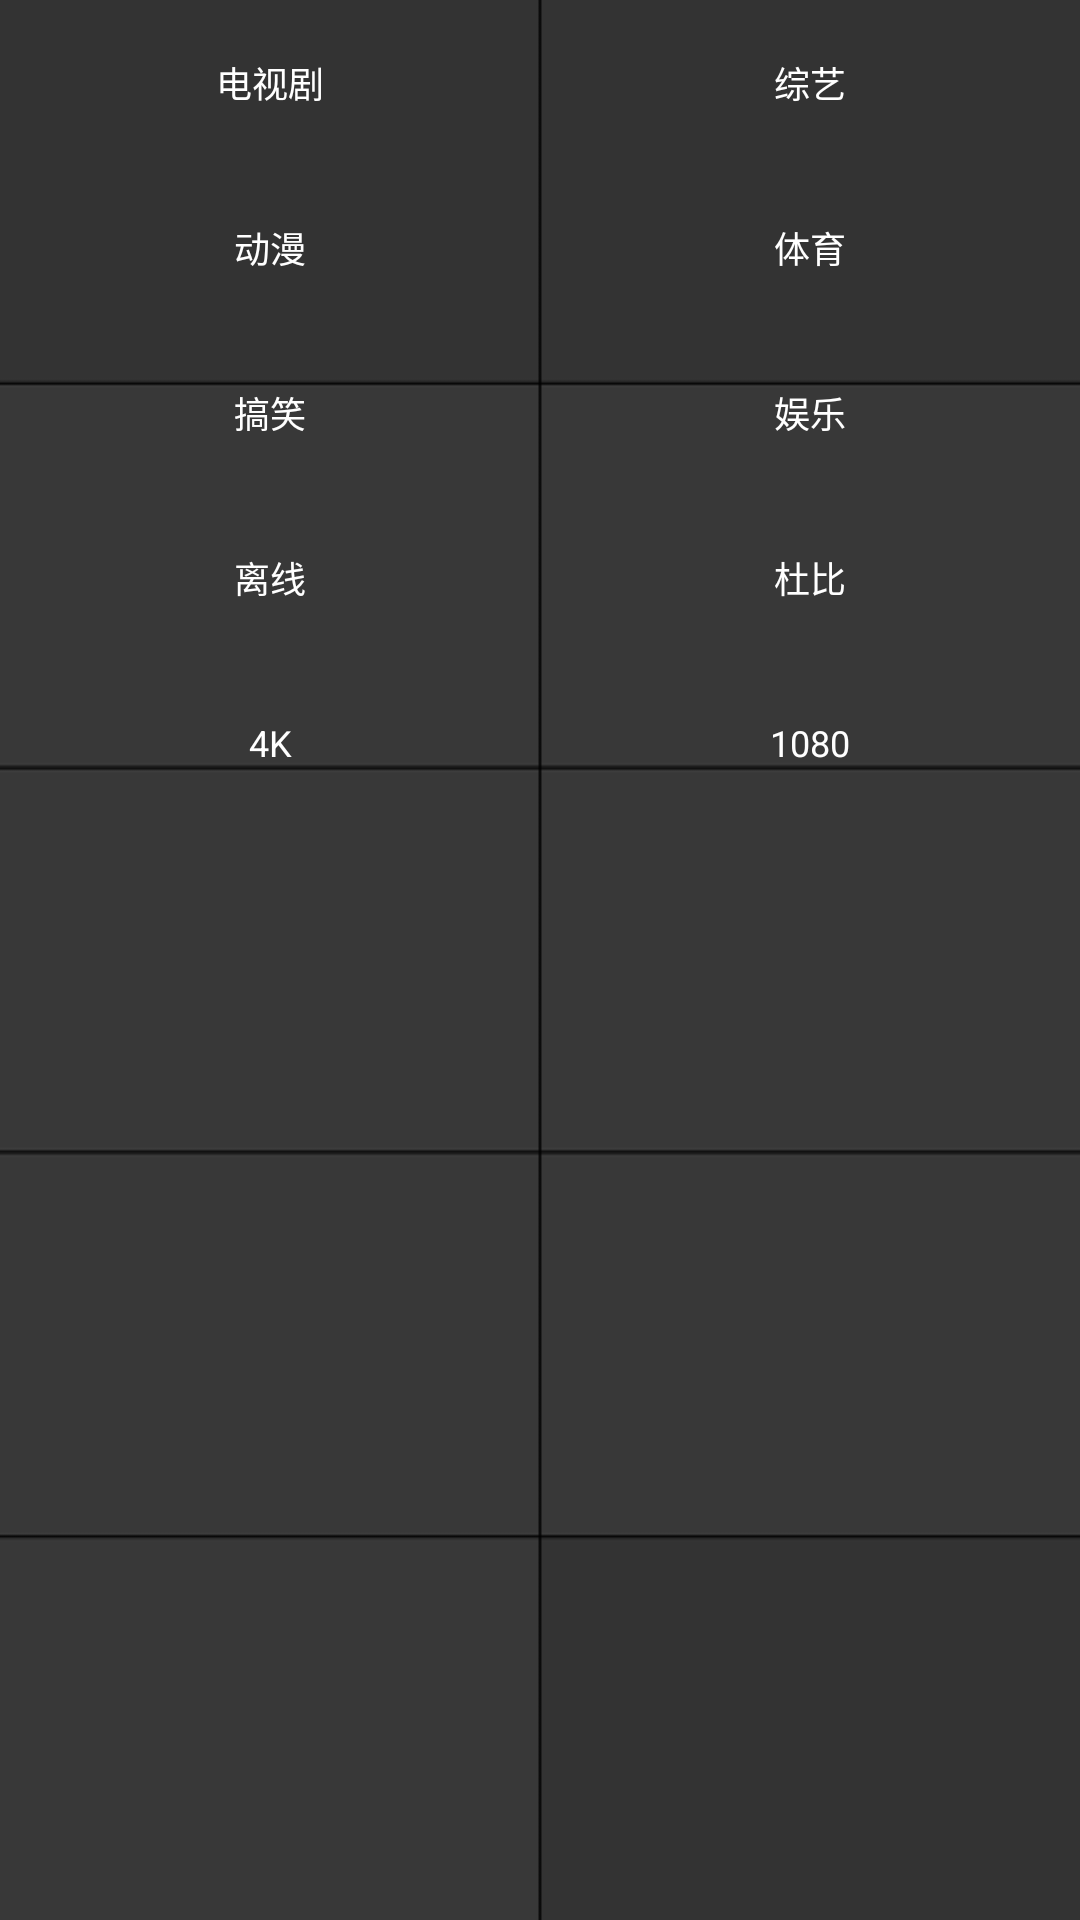

Reconstruct the res/layout file that produces this screen, plus the resources it refers to.
<!-- AndroidManifest.xml: application theme android:Theme.NoTitleBar.Fullscreen -->
<!-- res/layout/tv_category.xml -->
<?xml version="1.0" encoding="utf-8"?>
<LinearLayout xmlns:android="http://schemas.android.com/apk/res/android"
    android:layout_width="match_parent"
    android:layout_height="match_parent"
    android:background="@drawable/home_bottom"
    android:orientation="vertical" >

    <LinearLayout
        android:layout_width="match_parent"
        android:layout_height="@dimen/media_film_height_"
        android:orientation="horizontal" >

        <Button
            style="@style/FilmCategoryButton"
            android:layout_width="match_parent"
            android:layout_height="match_parent" 
            android:layout_weight="1"
            android:text="@string/tv_series"
            />
        
        <Button
            style="@style/FilmCategoryButton"
            android:layout_width="match_parent"
            android:layout_height="match_parent" 
            android:layout_weight="1"
            android:text="@string/tv_variety"
            />
    </LinearLayout>
    
    <LinearLayout
        android:layout_width="match_parent"
        android:layout_height="@dimen/media_film_height_"
        android:orientation="horizontal" >

        <Button
            style="@style/FilmCategoryButton"
            android:layout_width="match_parent"
            android:layout_height="match_parent" 
            android:layout_weight="1"
            android:text="@string/tv_cartoon"
            />
        
        <Button
            style="@style/FilmCategoryButton"
            android:layout_width="match_parent"
            android:layout_height="match_parent" 
            android:layout_weight="1"
            android:text="@string/tv_pe"
            />
    </LinearLayout>
    
    <LinearLayout
        android:layout_width="match_parent"
        android:layout_height="@dimen/media_film_height_"
        android:orientation="horizontal" >

        <Button
            style="@style/FilmCategoryButton"
            android:layout_width="match_parent"
            android:layout_height="match_parent" 
            android:layout_weight="1"
            android:text="@string/tv_funny"
            />
        
        <Button
            style="@style/FilmCategoryButton"
            android:layout_width="match_parent"
            android:layout_height="match_parent" 
            android:layout_weight="1"
            android:text="@string/tv_entertaiment"
            />
    </LinearLayout>
    
    <LinearLayout
        android:layout_width="match_parent"
        android:layout_height="@dimen/media_film_height_"
        android:orientation="horizontal" >

        <Button
            style="@style/FilmCategoryButton"
            android:layout_width="match_parent"
            android:layout_height="match_parent" 
            android:layout_weight="1"
            android:text="@string/tv_local"
            />
        
        <Button
            style="@style/FilmCategoryButton"
            android:layout_width="match_parent"
            android:layout_height="match_parent" 
            android:layout_weight="1"
            android:text="@string/tv_dubi"
            />
    </LinearLayout>
    
    <LinearLayout
        android:layout_width="match_parent"
        android:layout_height="@dimen/media_film_height_"
        android:orientation="horizontal" >

        <Button
            style="@style/FilmCategoryButton"
            android:layout_width="match_parent"
            android:layout_height="match_parent" 
            android:layout_weight="1"
            android:text="@string/tv_4k"
            />
        
        <Button
            style="@style/FilmCategoryButton"
            android:layout_width="match_parent"
            android:layout_height="match_parent" 
            android:layout_weight="1"
            android:text="@string/tv_1080"
            />
    </LinearLayout>

</LinearLayout>
<!-- resources referenced by this layout -->
<resources>
  <dimen name="media_film_height_">165px</dimen>
  <!-- drawable home_bottom: png bitmap (drawable-nodpi, 5443 bytes) -->
  <string name="tv_1080">1080</string>
  <string name="tv_4k">4K</string>
  <string name="tv_cartoon">动漫</string>
  <string name="tv_dubi">杜比</string>
  <string name="tv_entertaiment">娱乐</string>
  <string name="tv_funny">搞笑</string>
  <string name="tv_local">离线</string>
  <string name="tv_pe">体育</string>
  <string name="tv_series">电视剧</string>
  <string name="tv_variety">综艺</string>
  <style name="FilmCategoryButton">
          <item name="android:background">@drawable/general_background</item>
          <item name="android:textColor">@color/white</item>
          <item name="android:textSize">@dimen/main_title_cover_text_size</item>
      </style>
  <color name="white">#ffffff</color>
  <dimen name="main_title_cover_text_size">36px</dimen>
</resources>
